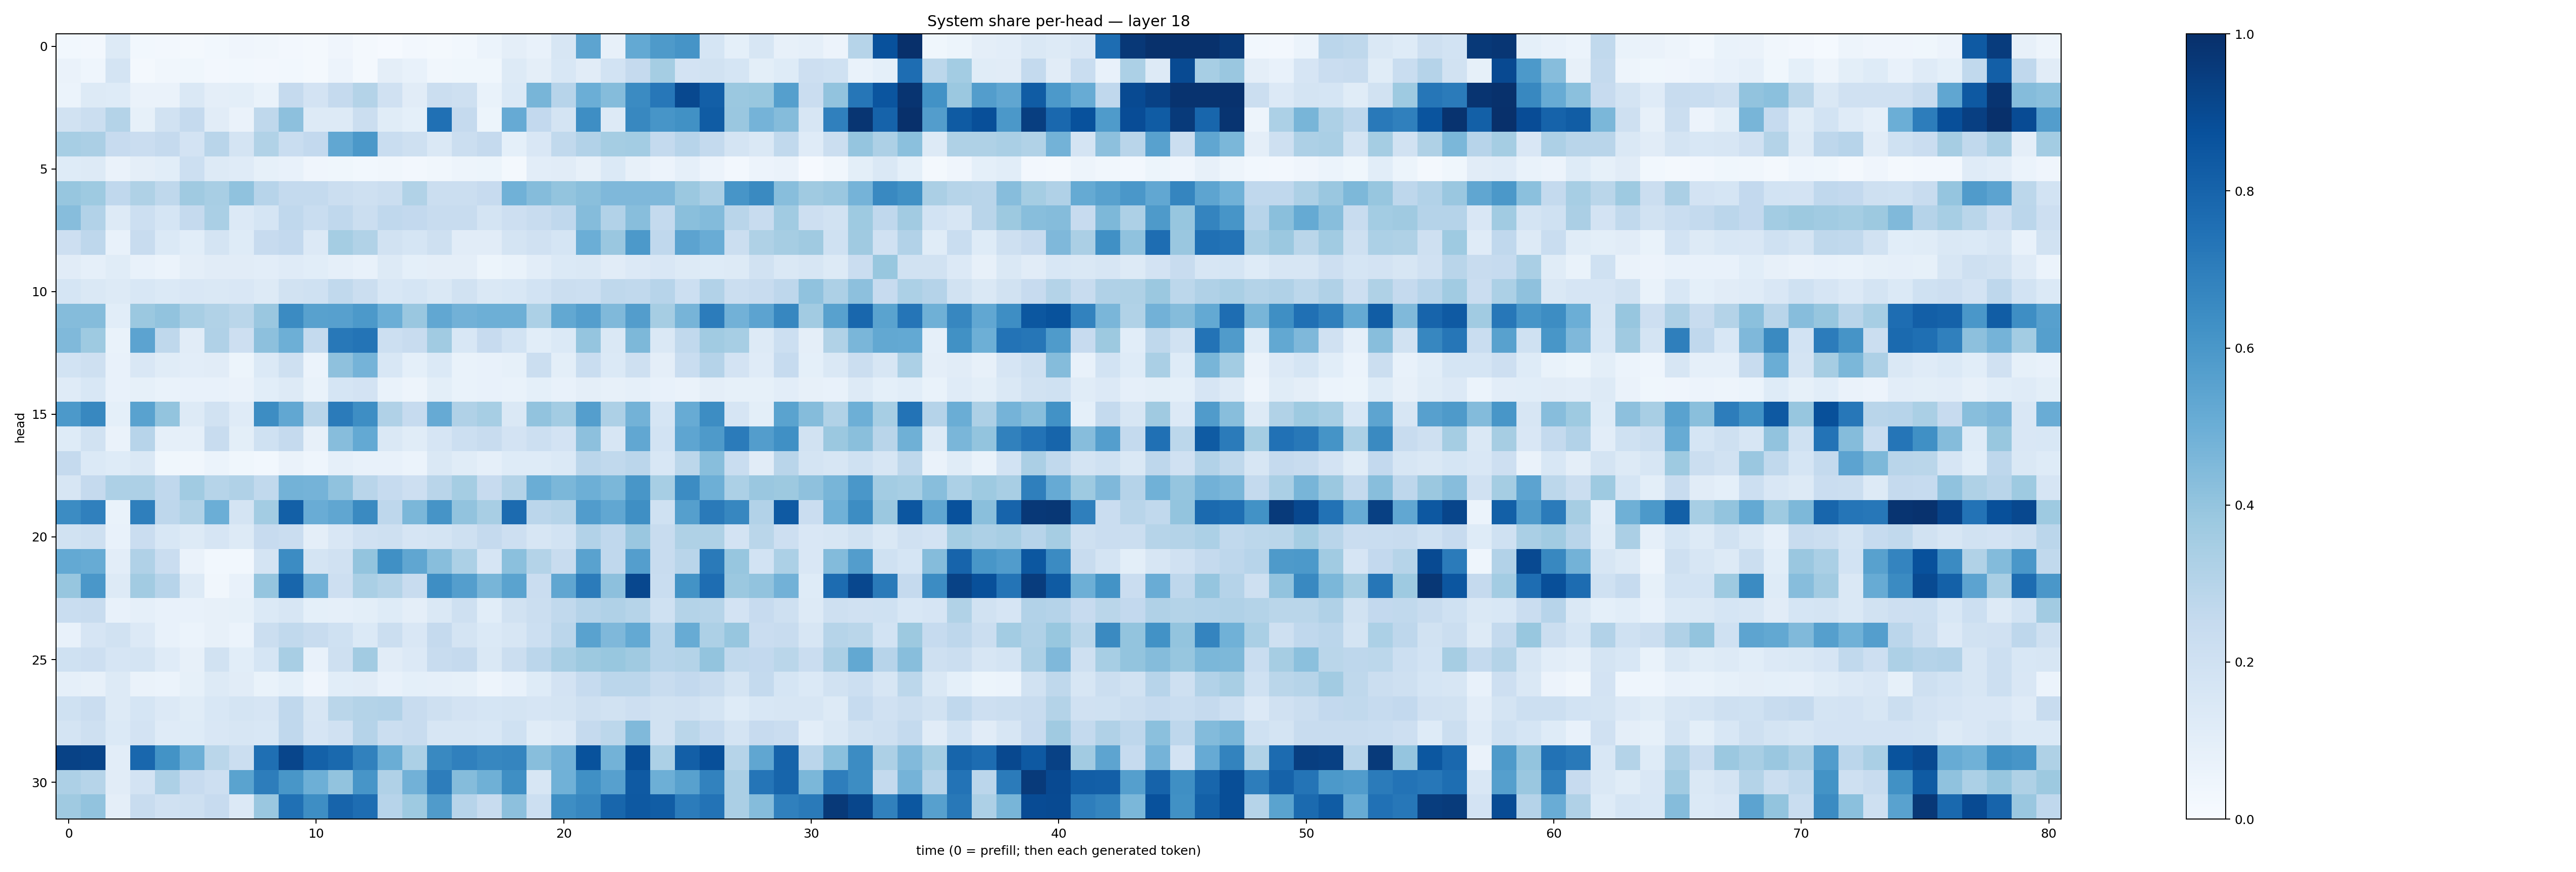

Data behind this chart, as committed beside it:
0.030270906, 0.024835287, 0.13076277, 0.027588574, 0.025164593, 0.016163811, 0.027394274, 0.039104693, 0.03354155, 0.025795152, 0.020066528, 0.040194616, 0.0163813, 0.00899951, 0.02561149, 0.022312626, 0.029649526, 0.058827177, 0.09498432, 0.07480603, 0.15760104, 0.5394744, 0.07904056, 0.5228035
0.06351, 0.04332, 0.1779, 0.02325, 0.03244, 0.0354, 0.02474, 0.03106, 0.02488, 0.03052, 0.02306, 0.05757, 0.02164, 0.09652, 0.07089, 0.03261, 0.03621, 0.03732, 0.1319, 0.09744, 0.1553, 0.1103, 0.1852, 0.2533
0.06074, 0.1276, 0.1241, 0.06586, 0.06573, 0.144, 0.09675, 0.09783, 0.06926, 0.2518, 0.1827, 0.2534, 0.3079, 0.1976, 0.1109, 0.2262, 0.2034, 0.06707, 0.137, 0.4683, 0.2968, 0.4962, 0.4355, 0.6499
0.1931, 0.22, 0.3049, 0.08291, 0.1948, 0.2524, 0.111, 0.06301, 0.2726, 0.4161, 0.1302, 0.1327, 0.2234, 0.1147, 0.09076, 0.7518, 0.2517, 0.05264, 0.5148, 0.2588, 0.1762, 0.6397, 0.1274, 0.662
0.3443, 0.3336, 0.2444, 0.2286, 0.2506, 0.1826, 0.2908, 0.1731, 0.315, 0.2305, 0.2594, 0.5298, 0.5957, 0.2337, 0.2067, 0.1473, 0.2211, 0.2511, 0.09212, 0.1521, 0.2644, 0.3089, 0.354, 0.3581
0.1238, 0.1309, 0.06543, 0.09643, 0.1069, 0.2173, 0.1262, 0.12, 0.08459, 0.07299, 0.04007, 0.03905, 0.02901, 0.03374, 0.02518, 0.03228, 0.05061, 0.05451, 0.02257, 0.1037, 0.1124, 0.08118, 0.1396, 0.07962
0.3915, 0.3722, 0.2672, 0.3228, 0.2715, 0.3687, 0.3436, 0.4091, 0.2961, 0.2557, 0.2561, 0.2188, 0.2106, 0.221, 0.3138, 0.2246, 0.2202, 0.244, 0.4855, 0.4336, 0.4, 0.4255, 0.4493, 0.4498
0.4311, 0.3095, 0.126, 0.2169, 0.1691, 0.253, 0.3397, 0.1365, 0.1685, 0.2678, 0.2335, 0.2675, 0.2265, 0.267, 0.2579, 0.2414, 0.2357, 0.1769, 0.2129, 0.2386, 0.2677, 0.437, 0.309, 0.4288
0.2115, 0.2768, 0.07532, 0.24, 0.1393, 0.1082, 0.174, 0.1226, 0.2454, 0.2612, 0.1364, 0.3516, 0.316, 0.1892, 0.1711, 0.2098, 0.1116, 0.1123, 0.1791, 0.1972, 0.1691, 0.4984, 0.3853, 0.5917
0.1123, 0.08718, 0.115, 0.07295, 0.06139, 0.0961, 0.1124, 0.1105, 0.1041, 0.1201, 0.1076, 0.08681, 0.07772, 0.1296, 0.09169, 0.09407, 0.09642, 0.05296, 0.06687, 0.1054, 0.1401, 0.141, 0.1107, 0.1347
0.1713, 0.148, 0.1259, 0.1547, 0.1395, 0.1517, 0.1475, 0.1514, 0.1327, 0.1948, 0.2014, 0.2629, 0.2234, 0.1532, 0.1688, 0.1478, 0.1884, 0.1441, 0.1549, 0.1861, 0.2265, 0.2161, 0.2721, 0.2644
0.4349, 0.4373, 0.1088, 0.3804, 0.4052, 0.3414, 0.3141, 0.2874, 0.3853, 0.6519, 0.5584, 0.5607, 0.5929, 0.4971, 0.3846, 0.5291, 0.4824, 0.4923, 0.4939, 0.332, 0.5261, 0.5673, 0.4472, 0.5726
0.4478, 0.3717, 0.06663, 0.5464, 0.2733, 0.1096, 0.3194, 0.2132, 0.4166, 0.4948, 0.2549, 0.7204, 0.7358, 0.2182, 0.2364, 0.3637, 0.1556, 0.2435, 0.1869, 0.1093, 0.1368, 0.3954, 0.1439, 0.4569
0.1837, 0.2044, 0.07208, 0.1489, 0.1133, 0.1043, 0.1115, 0.05161, 0.1369, 0.2067, 0.05953, 0.4122, 0.4765, 0.1532, 0.09121, 0.1367, 0.06766, 0.07455, 0.08247, 0.2192, 0.09964, 0.2306, 0.1389, 0.2061
0.1181, 0.1534, 0.07637, 0.08271, 0.06864, 0.07087, 0.07607, 0.06603, 0.1093, 0.1326, 0.06973, 0.1697, 0.1811, 0.06977, 0.04851, 0.1005, 0.06834, 0.07499, 0.06775, 0.09182, 0.07189, 0.09542, 0.07996, 0.08944
0.5921, 0.6635, 0.0923, 0.5516, 0.3993, 0.1256, 0.1889, 0.1194, 0.6432, 0.5289, 0.2901, 0.7078, 0.6392, 0.3198, 0.2472, 0.512, 0.3202, 0.3455, 0.1435, 0.4055, 0.3558, 0.5684, 0.3278, 0.4785
0.1234, 0.1946, 0.06616, 0.2962, 0.08924, 0.08696, 0.2409, 0.1015, 0.2019, 0.25, 0.07862, 0.4299, 0.5215, 0.1423, 0.1147, 0.1656, 0.2158, 0.2355, 0.1829, 0.2156, 0.1822, 0.4152, 0.1589, 0.5286
0.2515, 0.1382, 0.1244, 0.143, 0.03521, 0.03181, 0.06215, 0.03709, 0.03115, 0.06442, 0.04425, 0.08784, 0.07663, 0.07754, 0.05879, 0.1435, 0.1158, 0.08703, 0.1217, 0.1241, 0.1391, 0.2848, 0.2633, 0.2837
0.1594, 0.2524, 0.3273, 0.3271, 0.2667, 0.3636, 0.3004, 0.3202, 0.2624, 0.4794, 0.4759, 0.4094, 0.2916, 0.2463, 0.2127, 0.2906, 0.3524, 0.2434, 0.3064, 0.5013, 0.4593, 0.4954, 0.4606, 0.6044
0.6466, 0.6893, 0.06749, 0.6946, 0.2765, 0.313, 0.4975, 0.1722, 0.3571, 0.8148, 0.5077, 0.5318, 0.6532, 0.2749, 0.4571, 0.611, 0.4043, 0.3399, 0.7727, 0.2848, 0.3001, 0.5765, 0.5303, 0.6362
0.192, 0.2041, 0.07357, 0.2292, 0.1536, 0.1305, 0.1666, 0.1314, 0.2456, 0.2298, 0.09631, 0.1509, 0.1953, 0.2101, 0.1643, 0.1739, 0.2101, 0.2504, 0.211, 0.1634, 0.1867, 0.3112, 0.2683, 0.3835
0.522, 0.5079, 0.1044, 0.3174, 0.2283, 0.06301, 0.03004, 0.03047, 0.1765, 0.645, 0.1792, 0.1973, 0.3998, 0.6307, 0.5314, 0.4291, 0.332, 0.1662, 0.4192, 0.3069, 0.2385, 0.5514, 0.2693, 0.5671
0.3916, 0.5999, 0.1287, 0.3604, 0.2933, 0.1296, 0.034, 0.07627, 0.397, 0.7928, 0.4811, 0.2119, 0.3392, 0.3055, 0.2391, 0.6373, 0.5693, 0.4678, 0.5482, 0.2283, 0.5351, 0.7108, 0.4157, 0.9096
0.2321, 0.2368, 0.07359, 0.08797, 0.07449, 0.07784, 0.07911, 0.08518, 0.1404, 0.1569, 0.09141, 0.08981, 0.0977, 0.1229, 0.094, 0.1466, 0.2046, 0.1061, 0.1941, 0.2235, 0.2654, 0.3014, 0.3169, 0.2992
0.07431, 0.1672, 0.1878, 0.1356, 0.07091, 0.06009, 0.08147, 0.05901, 0.225, 0.2635, 0.2399, 0.2022, 0.1394, 0.2245, 0.1519, 0.2517, 0.1785, 0.1368, 0.163, 0.2168, 0.2822, 0.551, 0.452, 0.5198
0.1996, 0.2139, 0.1669, 0.1727, 0.1208, 0.07956, 0.1886, 0.1058, 0.1717, 0.3409, 0.07348, 0.2055, 0.3608, 0.1102, 0.1346, 0.2416, 0.2504, 0.1452, 0.2218, 0.2821, 0.3411, 0.3788, 0.3872, 0.3686
0.08791, 0.08004, 0.1268, 0.06541, 0.06105, 0.08401, 0.1254, 0.1095, 0.07029, 0.09251, 0.03935, 0.1056, 0.1103, 0.07531, 0.0917, 0.08766, 0.08222, 0.05078, 0.07678, 0.1222, 0.1803, 0.2497, 0.2838, 0.2845
0.2005, 0.2304, 0.1285, 0.1711, 0.1354, 0.1147, 0.1557, 0.1735, 0.1642, 0.2658, 0.1623, 0.2877, 0.3064, 0.3105, 0.2393, 0.2097, 0.1806, 0.1681, 0.1764, 0.1661, 0.1737, 0.2088, 0.1877, 0.2125
0.1761, 0.2052, 0.1399, 0.1801, 0.1184, 0.1219, 0.1512, 0.1568, 0.1533, 0.2663, 0.1663, 0.1984, 0.3034, 0.2207, 0.2413, 0.1577, 0.163, 0.155, 0.2021, 0.1143, 0.1361, 0.2531, 0.281, 0.4468
0.9279, 0.9195, 0.1024, 0.7861, 0.6185, 0.4952, 0.2861, 0.224, 0.7577, 0.9148, 0.8102, 0.7807, 0.6866, 0.5013, 0.3316, 0.6563, 0.6913, 0.6666, 0.668, 0.4295, 0.4828, 0.8695, 0.4769, 0.8841
0.3258, 0.2982, 0.1105, 0.1819, 0.3252, 0.244, 0.2121, 0.5472, 0.7011, 0.6043, 0.4937, 0.4053, 0.6057, 0.3172, 0.4816, 0.7017, 0.4369, 0.4887, 0.6348, 0.1602, 0.4869, 0.6297, 0.5602, 0.8389
0.3685, 0.4026, 0.09441, 0.2383, 0.197, 0.2105, 0.243, 0.1334, 0.3842, 0.753, 0.6394, 0.7998, 0.7632, 0.2967, 0.3731, 0.5803, 0.2952, 0.2418, 0.4142, 0.2166, 0.6394, 0.6653, 0.7922, 0.8426
